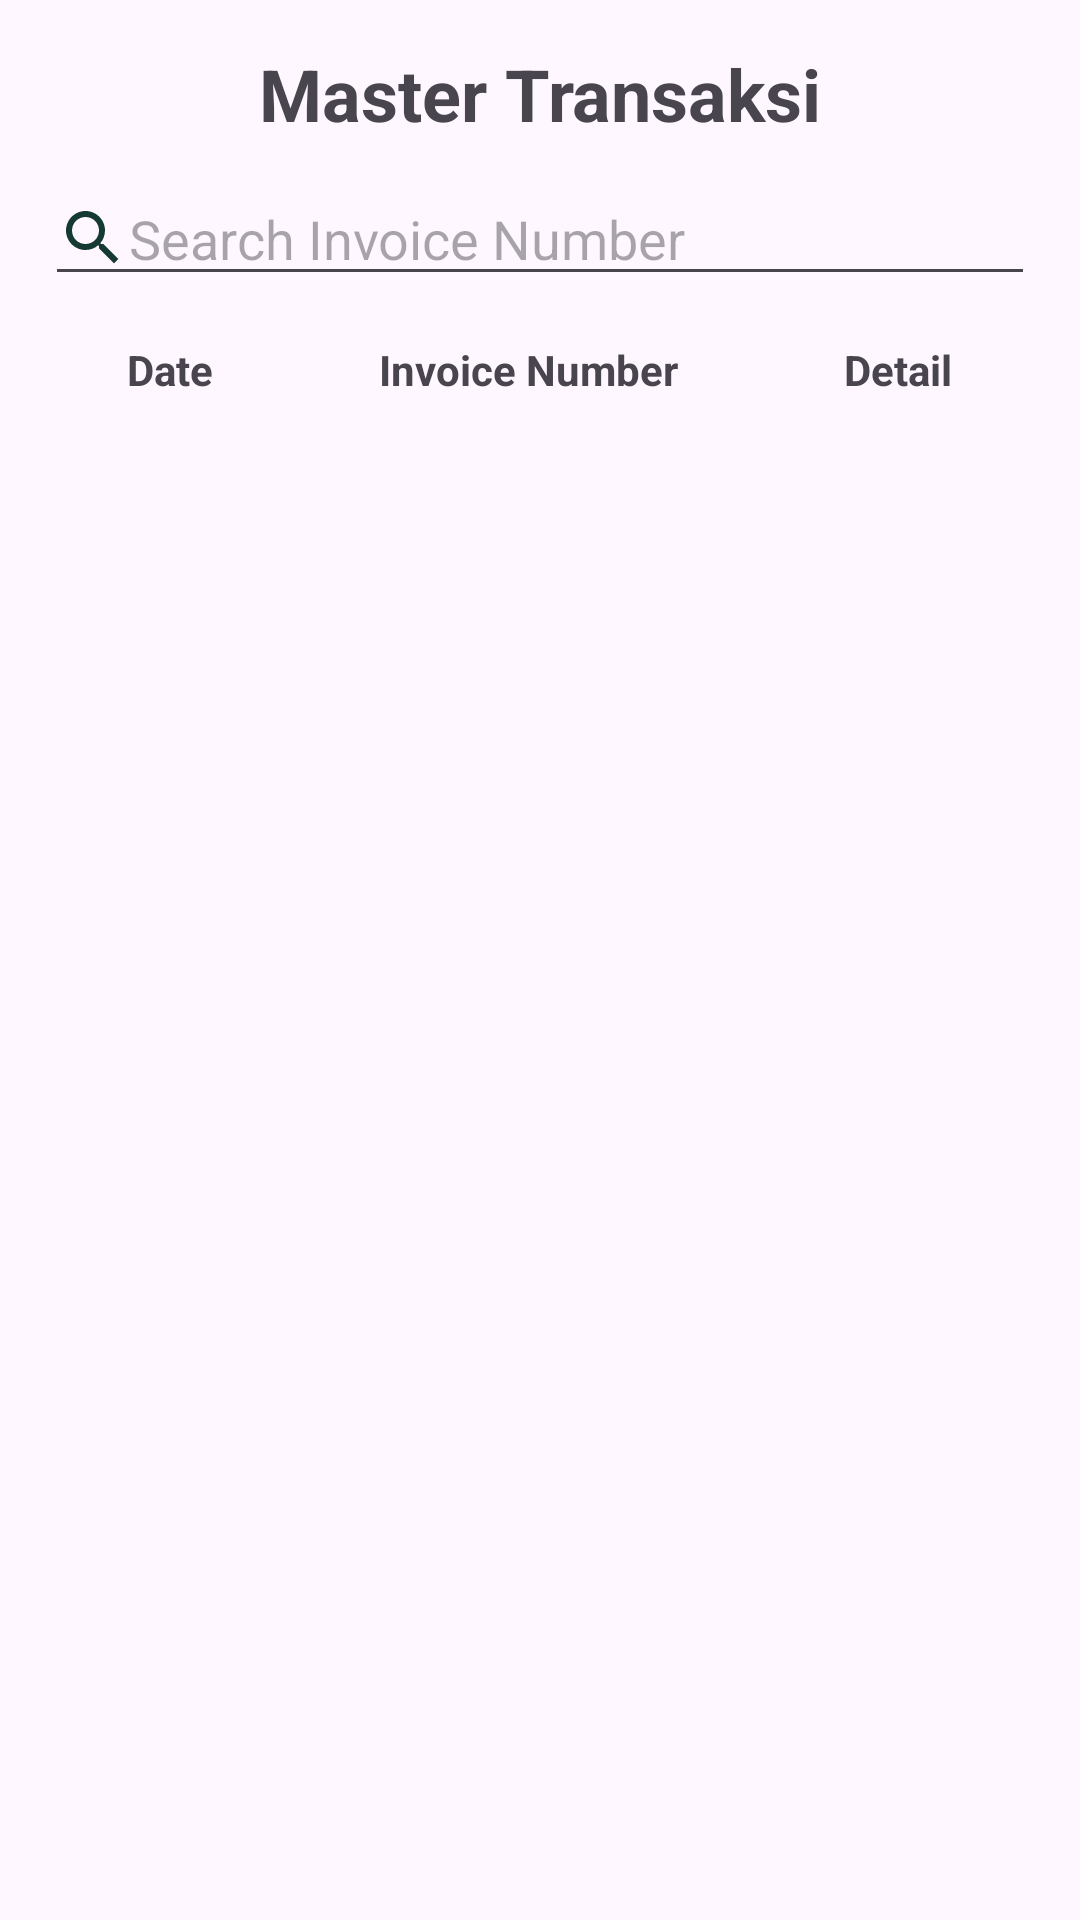

Produce the Android XML layout that renders to this screen, including the resource entries it uses.
<!-- AndroidManifest.xml: application theme Theme.NoActionBar -->
<!-- res/layout/fragment_master_transaksi.xml -->
<?xml version="1.0" encoding="utf-8"?>
<LinearLayout xmlns:android="http://schemas.android.com/apk/res/android"
    xmlns:tools="http://schemas.android.com/tools"
    android:layout_width="match_parent"
    android:layout_height="match_parent"
    android:orientation="vertical"
    android:padding="15dp"
    tools:context=".Admin.MasterUserFragment">

    <TextView
        android:id="@+id/textView17"
        android:layout_width="match_parent"
        android:layout_height="wrap_content"
        android:gravity="center_horizontal"
        android:text="Master Transaksi"
        android:textSize="24sp"
        android:textStyle="bold" />

    <EditText
        android:id="@+id/tvSearchInvoiceAdmin"
        android:layout_width="match_parent"
        android:layout_height="wrap_content"
        android:layout_marginTop="10dp"
        android:drawableStart="@drawable/baseline_search_24"
        android:ems="10"
        android:hint="Search Invoice Number"
        android:inputType="text" />

    <LinearLayout
        android:layout_width="match_parent"
        android:layout_height="wrap_content"
        android:layout_marginTop="15dp"
        android:orientation="horizontal">

        <TextView
            android:id="@+id/tvDateTitleTransaksi"
            android:layout_width="wrap_content"
            android:layout_height="wrap_content"
            android:layout_weight="1"
            android:gravity="center_horizontal"
            android:text="Date"
            android:textStyle="bold" />

        <TextView
            android:id="@+id/tvJumlahTitleAdmin"
            android:layout_width="wrap_content"
            android:layout_height="wrap_content"
            android:layout_weight="1"
            android:gravity="center_horizontal"
            android:text="Invoice Number"
            android:textStyle="bold" />

        <TextView
            android:id="@+id/tvTitleDetailAdmin"
            android:layout_width="wrap_content"
            android:layout_height="wrap_content"
            android:layout_weight="1"
            android:gravity="center_horizontal"
            android:text="Detail"
            android:textStyle="bold" />

    </LinearLayout>

    <androidx.recyclerview.widget.RecyclerView
        android:id="@+id/rvMasterTransaksi"
        android:layout_width="match_parent"
        android:layout_height="match_parent"
        android:layout_marginTop="15dp" />

</LinearLayout>
<!-- resources referenced by this layout -->
<resources>
  <!-- drawable baseline_search_24 (drawable) -->
  <vector android:height="24dp" android:tint="#153933"
      android:viewportHeight="24" android:viewportWidth="24"
      android:width="24dp" xmlns:android="http://schemas.android.com/apk/res/android">
      <path android:fillColor="@android:color/white" android:pathData="M15.5,14h-0.79l-0.28,-0.27C15.41,12.59 16,11.11 16,9.5 16,5.91 13.09,3 9.5,3S3,5.91 3,9.5 5.91,16 9.5,16c1.61,0 3.09,-0.59 4.23,-1.57l0.27,0.28v0.79l5,4.99L20.49,19l-4.99,-5zM9.5,14C7.01,14 5,11.99 5,9.5S7.01,5 9.5,5 14,7.01 14,9.5 11.99,14 9.5,14z"/>
  </vector>
  <style name="Theme.NoActionBar" parent="Theme.Material3.Light.NoActionBar">
          
          <item name="colorPrimary">@color/blue_primary</item>
          <item name="android:windowIsTranslucent">true</item>
          <item name="android:fontFamily">@font/poppins</item>
      </style>
  <color name="blue_primary">#5AA7A7</color>
</resources>
